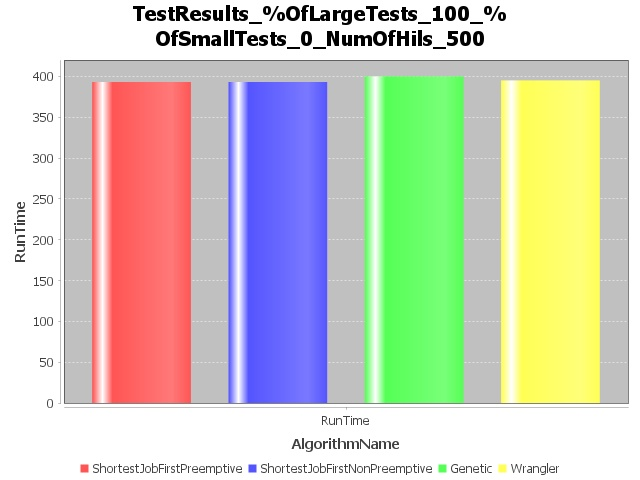

Source data for this figure (header and first rows):
AlgorithmName, RunTimeInSeconds
ShortestJobFirstPreemptive, 393
ShortestJobFirstNonPreemptive, 393
Genetic, 400
Wrangler, 395
